Labelled photos from "CNN---Klasifikasi-Telur", an image-classification folder in Yusufislam7/CNN---Klasifikasi-Telur. The possible labels are: arab chicken, horn chicken, kampung chicken.

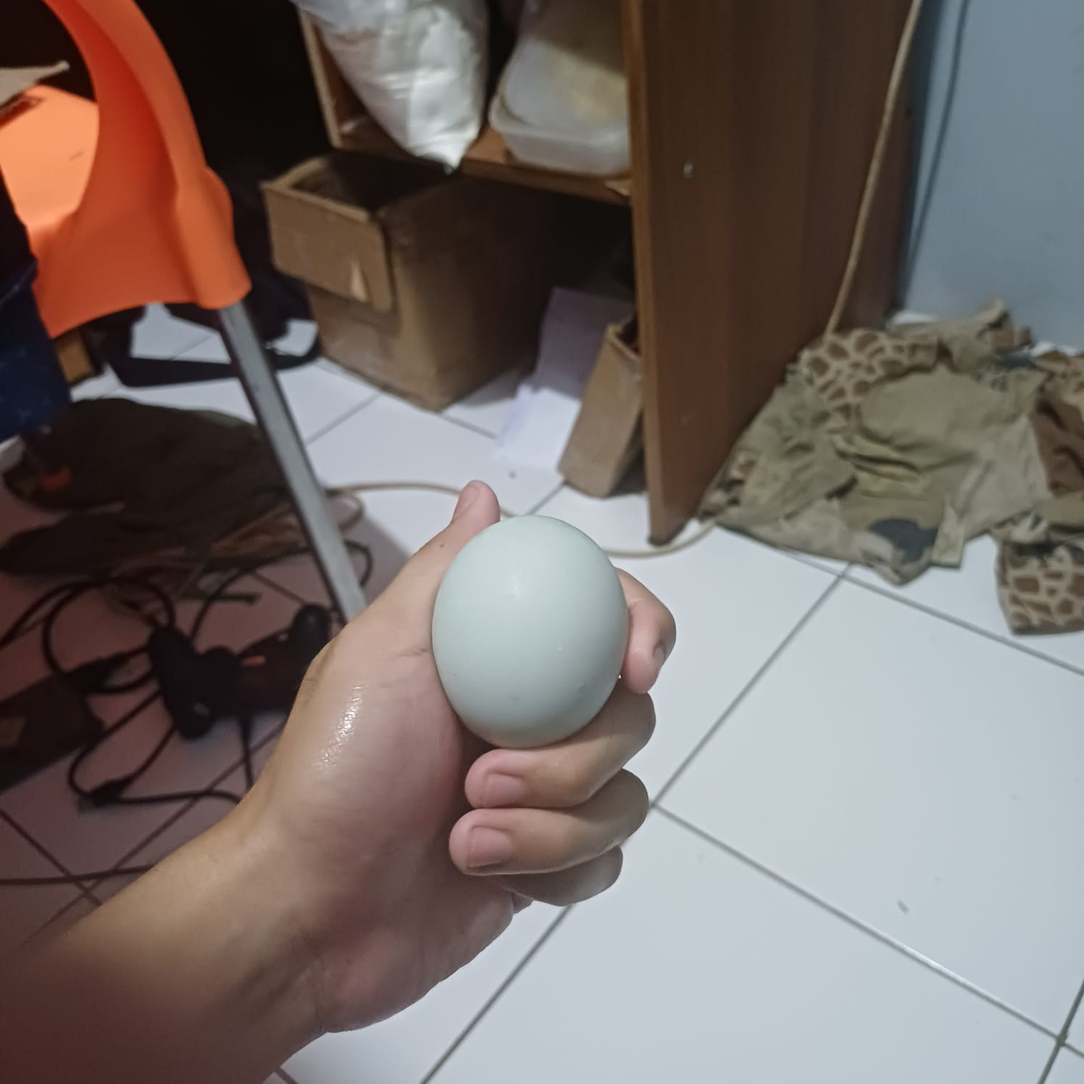
Label: arab chicken

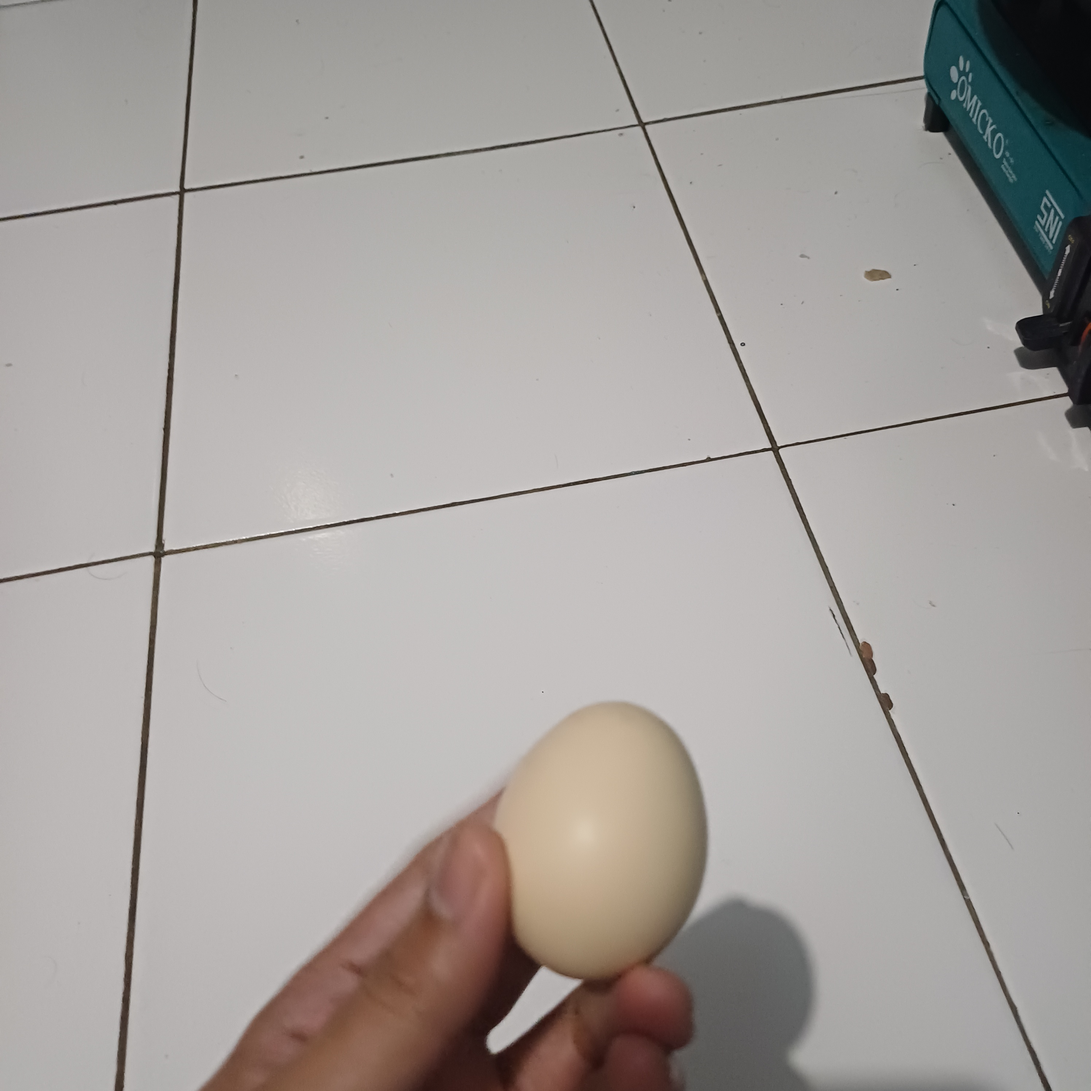
Label: kampung chicken

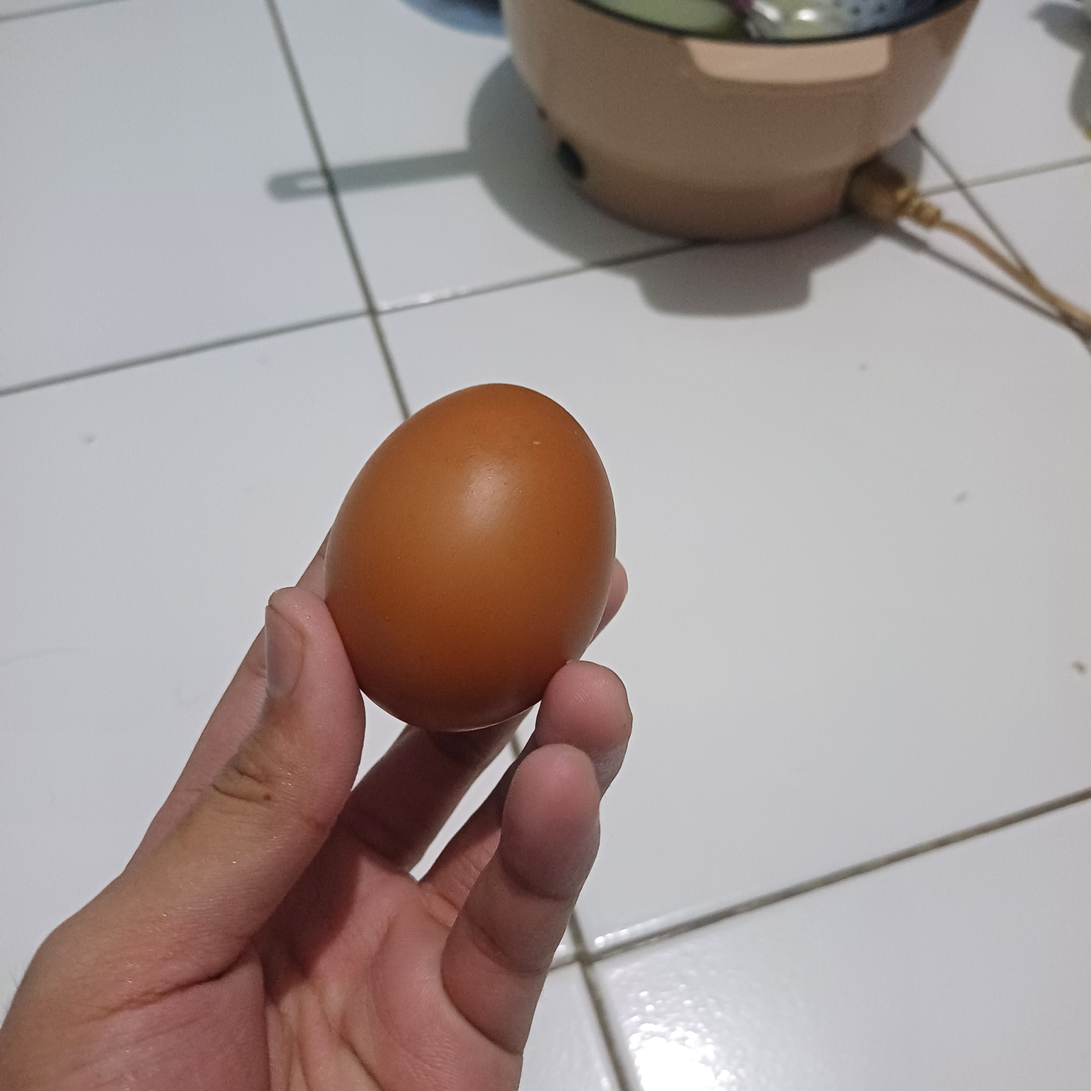
Label: horn chicken

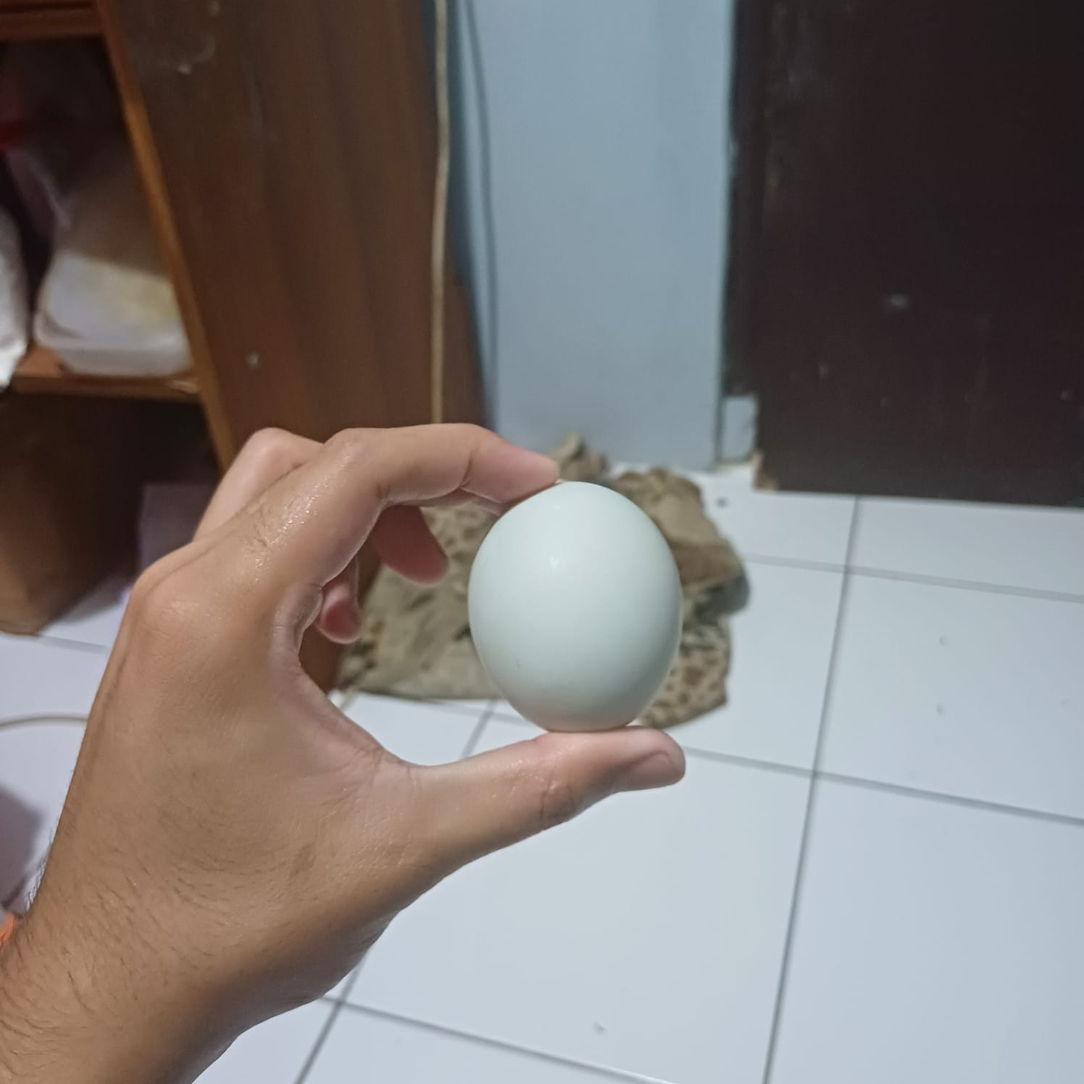
Label: arab chicken

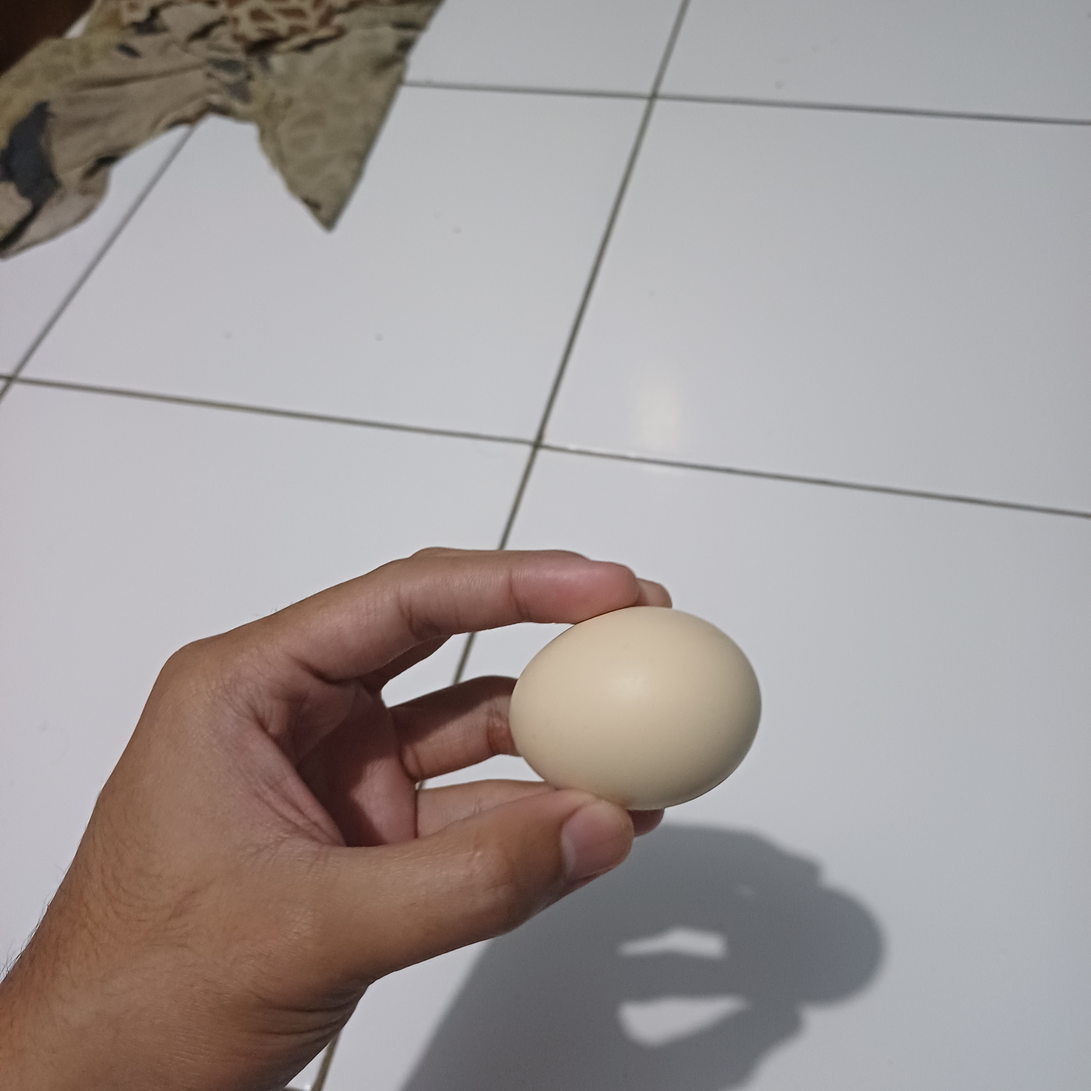
Label: kampung chicken

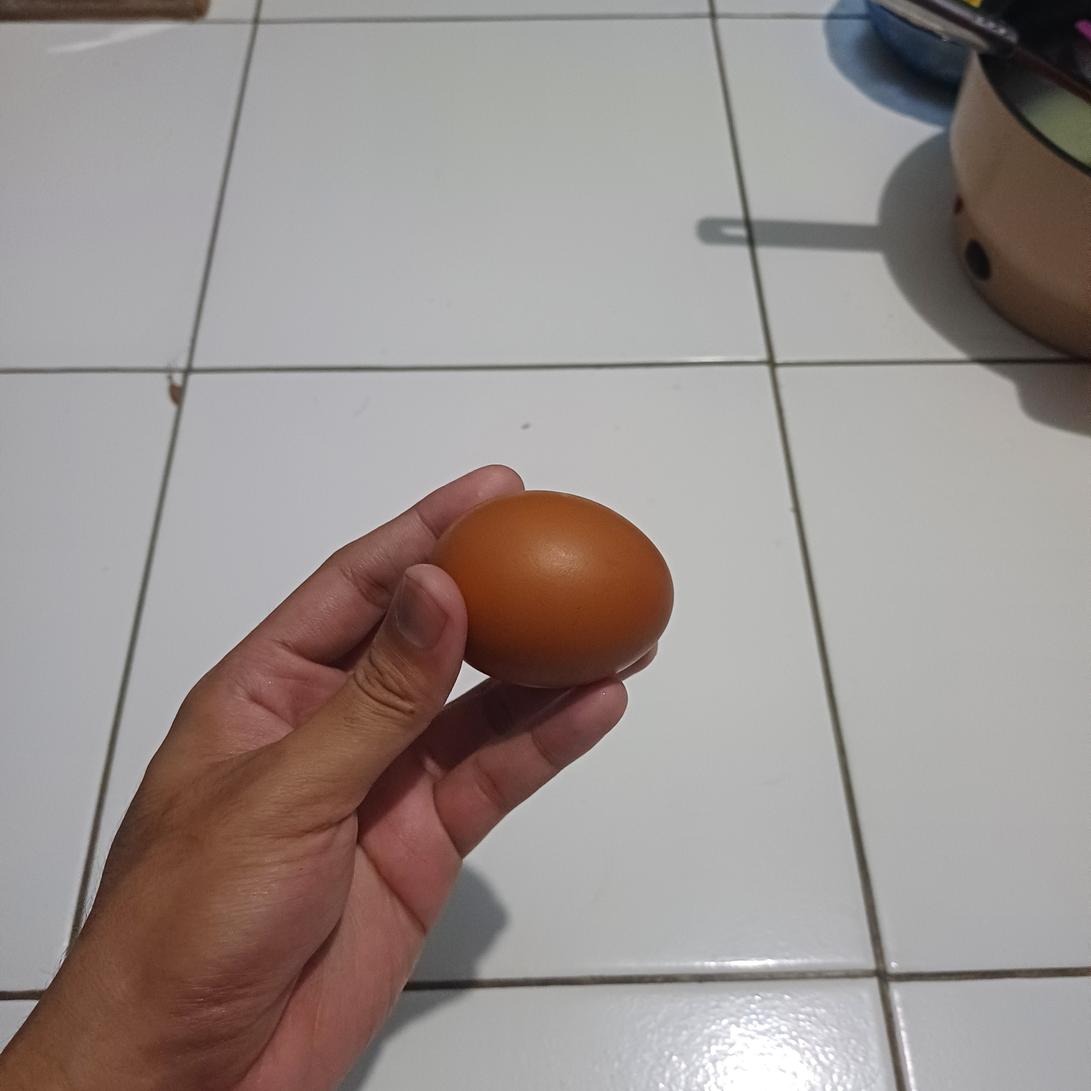
Label: horn chicken
